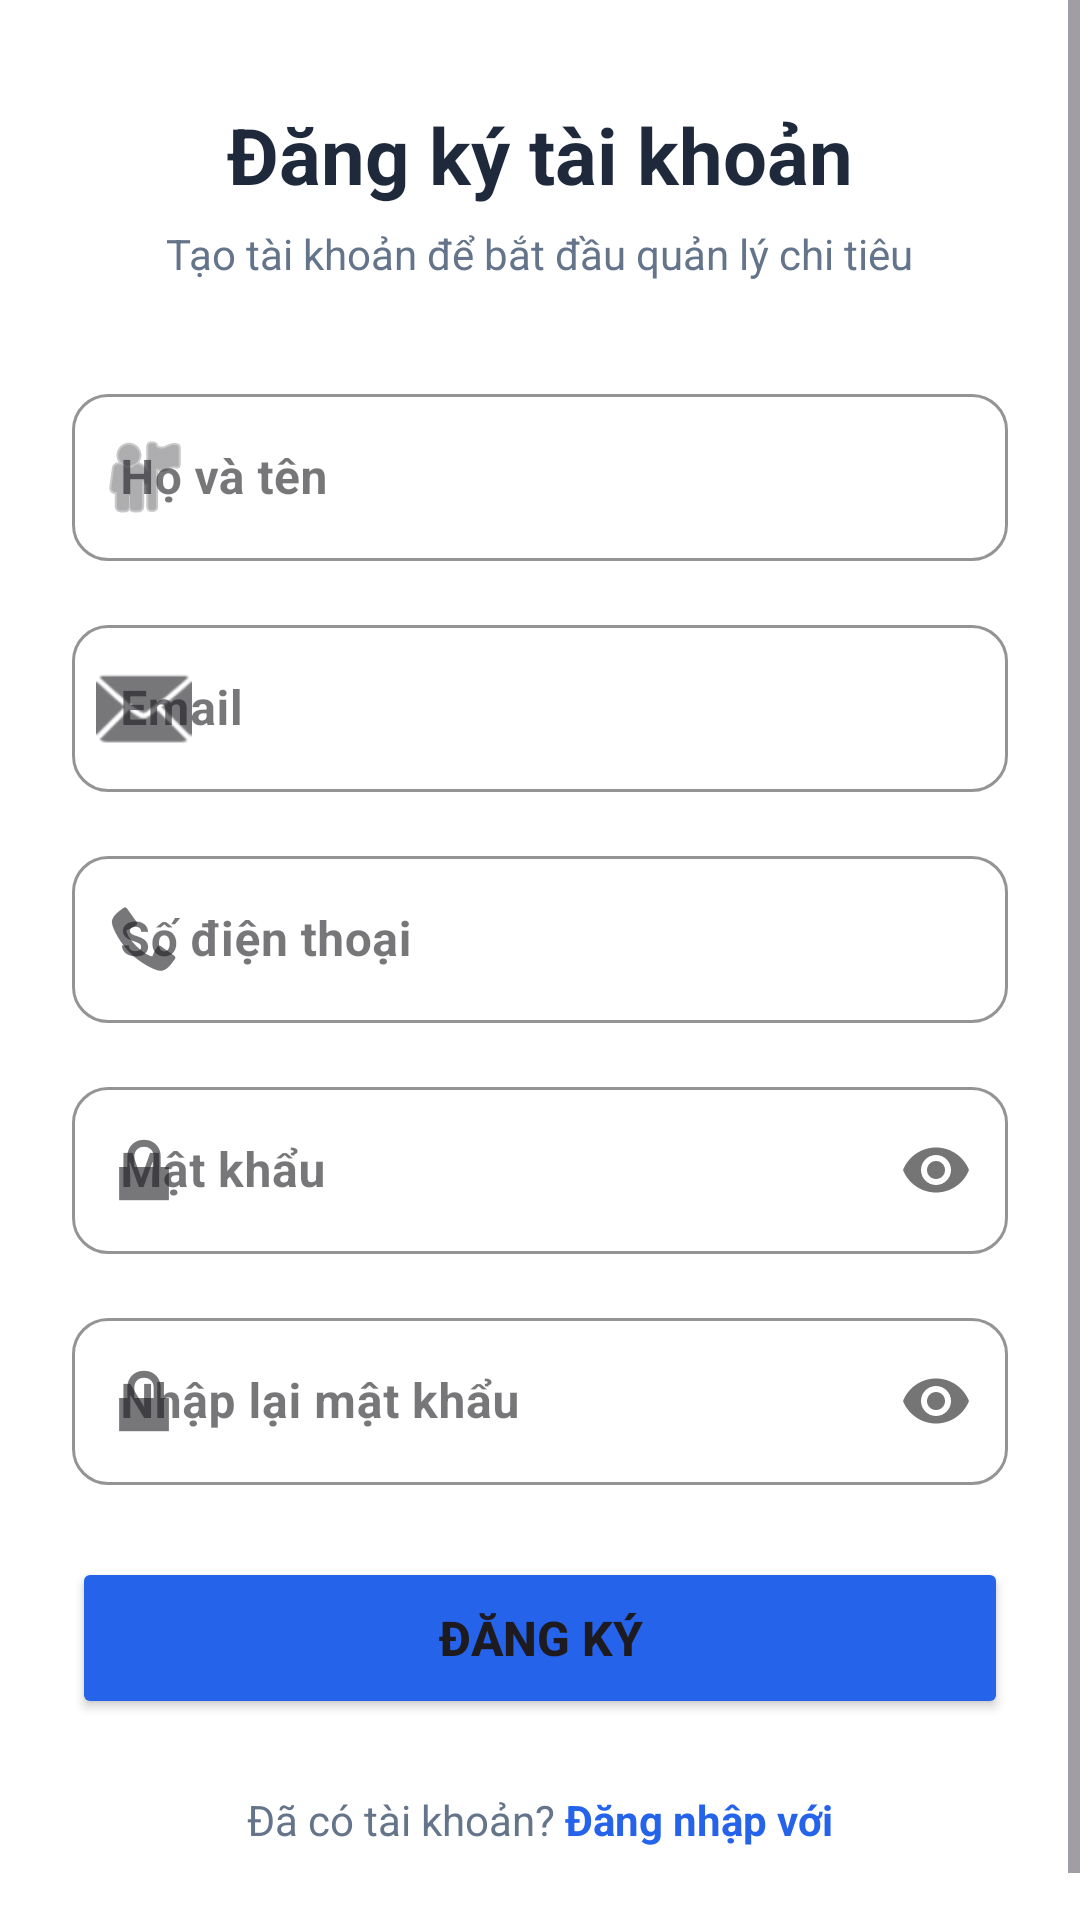

This screen was rendered from an Android layout file. Write that file and the resources it references.
<!-- AndroidManifest.xml: application theme Theme.AppQuanLyChiTieuCaNhan -->
<!-- res/layout/activity_register.xml -->
<?xml version="1.0" encoding="utf-8"?>
<ScrollView xmlns:android="http://schemas.android.com/apk/res/android"
    xmlns:app="http://schemas.android.com/apk/res-auto"
    android:layout_width="match_parent"
    android:layout_height="match_parent"
    android:background="#FFFFFF"
    android:fillViewport="true">

    <LinearLayout
        android:layout_width="match_parent"
        android:layout_height="wrap_content"
        android:orientation="vertical"
        android:padding="24dp">


        <TextView
            android:layout_width="wrap_content"
            android:layout_height="wrap_content"
            android:text="Đăng ký tài khoản"
            android:textColor="#1E293B"
            android:textSize="26sp"
            android:textStyle="bold"
            android:layout_gravity="center_horizontal"
            android:layout_marginTop="10dp"/>

        <TextView
            android:layout_width="wrap_content"
            android:layout_height="wrap_content"
            android:text="Tạo tài khoản để bắt đầu quản lý chi tiêu"
            android:textColor="#64748B"
            android:textSize="14sp"
            android:layout_gravity="center_horizontal"
            android:layout_marginTop="6dp"
            android:layout_marginBottom="32dp"/>

        <com.google.android.material.textfield.TextInputLayout
            android:layout_width="match_parent"
            android:layout_height="wrap_content"
            android:layout_marginBottom="16dp"
            app:boxCornerRadiusTopStart="12dp"
            app:boxCornerRadiusTopEnd="12dp"
            app:boxCornerRadiusBottomStart="12dp"
            app:boxCornerRadiusBottomEnd="12dp"
            app:boxStrokeColor="#2563EB"
            app:startIconDrawable="@android:drawable/ic_menu_myplaces"
            style="@style/Widget.MaterialComponents.TextInputLayout.OutlinedBox">
            <com.google.android.material.textfield.TextInputEditText
                android:id="@+id/edt_reg_hoten"
                android:layout_width="match_parent"
                android:layout_height="wrap_content"
                android:hint="Họ và tên"

                android:inputType="textPersonName"
                android:textColor="#000000"
                android:textStyle="bold"
                />
        </com.google.android.material.textfield.TextInputLayout>

        <com.google.android.material.textfield.TextInputLayout
            android:layout_width="match_parent"
            android:layout_height="wrap_content"
            android:layout_marginBottom="16dp"
            app:boxCornerRadiusTopStart="12dp"
            app:boxCornerRadiusTopEnd="12dp"
            app:boxCornerRadiusBottomStart="12dp"
            app:boxCornerRadiusBottomEnd="12dp"
            app:boxStrokeColor="#2563EB"
            app:startIconDrawable="@android:drawable/ic_dialog_email"
            style="@style/Widget.MaterialComponents.TextInputLayout.OutlinedBox">
            <com.google.android.material.textfield.TextInputEditText
                android:id="@+id/edt_reg_email"
                android:layout_width="match_parent"
                android:layout_height="wrap_content"
                android:hint="Email"
                android:inputType="textEmailAddress"
                android:textColor="#000000"
                android:textStyle="bold"
                />
        </com.google.android.material.textfield.TextInputLayout>

        <com.google.android.material.textfield.TextInputLayout
            android:layout_width="match_parent"
            android:layout_height="wrap_content"
            android:layout_marginBottom="16dp"
            app:boxCornerRadiusTopStart="12dp"
            app:boxCornerRadiusTopEnd="12dp"
            app:boxCornerRadiusBottomStart="12dp"
            app:boxCornerRadiusBottomEnd="12dp"
            app:boxStrokeColor="#2563EB"
            app:startIconDrawable="@android:drawable/stat_sys_phone_call"
            style="@style/Widget.MaterialComponents.TextInputLayout.OutlinedBox">
            <com.google.android.material.textfield.TextInputEditText
                android:id="@+id/edt_reg_sdt"
                android:layout_width="match_parent"
                android:layout_height="wrap_content"
                android:hint="Số điện thoại"
                android:inputType="phone"
                android:textColor="#000000"
                android:textStyle="bold"
                />
        </com.google.android.material.textfield.TextInputLayout>

        <com.google.android.material.textfield.TextInputLayout
            android:layout_width="match_parent"
            android:layout_height="wrap_content"
            android:layout_marginBottom="16dp"
            app:boxCornerRadiusTopStart="12dp"
            app:boxCornerRadiusTopEnd="12dp"
            app:boxCornerRadiusBottomStart="12dp"
            app:boxCornerRadiusBottomEnd="12dp"
            app:boxStrokeColor="#2563EB"
            app:startIconDrawable="@android:drawable/ic_lock_lock"
            app:passwordToggleEnabled="true"
            style="@style/Widget.MaterialComponents.TextInputLayout.OutlinedBox">
            <com.google.android.material.textfield.TextInputEditText
                android:id="@+id/edt_reg_password"
                android:layout_width="match_parent"
                android:layout_height="wrap_content"
                android:hint="Mật khẩu"
                android:inputType="textPassword"
                android:textColor="#000000"
                android:textStyle="bold"
                />
        </com.google.android.material.textfield.TextInputLayout>

        <com.google.android.material.textfield.TextInputLayout
            android:layout_width="match_parent"
            android:layout_height="wrap_content"
            android:layout_marginBottom="24dp"
            app:boxCornerRadiusTopStart="12dp"
            app:boxCornerRadiusTopEnd="12dp"
            app:boxCornerRadiusBottomStart="12dp"
            app:boxCornerRadiusBottomEnd="12dp"
            app:boxStrokeColor="#2563EB"
            app:startIconDrawable="@android:drawable/ic_lock_lock"
            app:passwordToggleEnabled="true"
            style="@style/Widget.MaterialComponents.TextInputLayout.OutlinedBox">
            <com.google.android.material.textfield.TextInputEditText
                android:id="@+id/edt_reg_repassword"
                android:layout_width="match_parent"
                android:layout_height="wrap_content"
                android:hint="Nhập lại mật khẩu"
                android:inputType="textPassword"
                android:textColor="#000000"
                android:textStyle="bold"
                />
        </com.google.android.material.textfield.TextInputLayout>

        <Button
            android:id="@+id/btn_dang_ky"
            android:layout_width="match_parent"
            android:layout_height="54dp"
            android:text="Đăng ký"
            android:textSize="16sp"
            android:textStyle="bold"
            android:backgroundTint="#2563EB"
            app:cornerRadius="12dp"/>

        <LinearLayout
            android:layout_width="wrap_content"
            android:layout_height="wrap_content"
            android:orientation="horizontal"
            android:layout_gravity="center_horizontal"
            android:layout_marginTop="24dp"
            android:layout_marginBottom="16dp">
            <TextView
                android:layout_width="wrap_content"
                android:layout_height="wrap_content"
                android:text="Đã có tài khoản? "
                android:textColor="#64748B"/>
            <TextView
                android:id="@+id/txt_chuyen_dang_nhap"
                android:layout_width="wrap_content"
                android:layout_height="wrap_content"
                android:text="Đăng nhập với"
                android:textColor="#2563EB"
                android:textStyle="bold"/>
        </LinearLayout>

    </LinearLayout>
</ScrollView>
<!-- resources referenced by this layout -->
<resources>
  <style name="Theme.AppQuanLyChiTieuCaNhan" parent="Base.Theme.AppQuanLyChiTieuCaNhan" />
  <style name="Base.Theme.AppQuanLyChiTieuCaNhan" parent="Theme.Material3.DayNight.NoActionBar">
          
          
      </style>
</resources>
